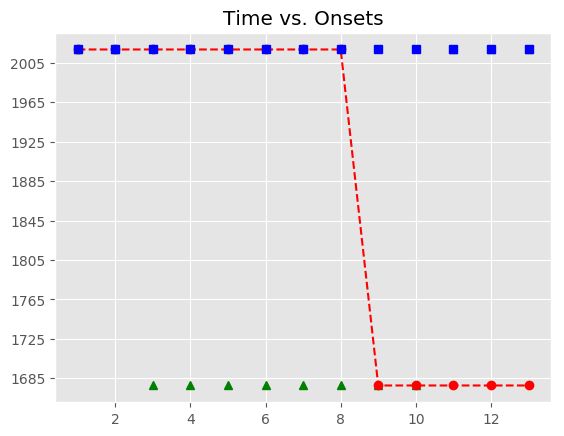

Source data for this figure (header and first rows):
, Asynchrony, Tap Onset, Test, True Onset, User ID, IOI, Max, Min, Sanitized Tap Onset, Sanitized Asynchrony, Sanitized Mean Asynchrony, Sanitized Std Dev Asynchrony, Mean Asynchrony, Std Dev Asynchrony, Missed Taps, Phase Correction Response
1, -99.58, 2018-06-14 13:51:29.341935000, A1a1, 2018-06-14 13:51:29.441512000, 367, 0 days 00:00:01.346757000, 2018-06-14 13:51:30.114890500, 2018-06-14 13:51:28.779743000, 2018-06-14 13:51:29.341935000, -99.58, -123.7, 108.7, 6910, 4426, 8, 36.61
2, -62.97, 2018-06-14 13:51:30.725298000, A1a1, 2018-06-14 13:51:30.788269000, 367, 0 days 00:00:01.323538000, 2018-06-14 13:51:31.450038000, 2018-06-14 13:51:30.114890500, 2018-06-14 13:51:30.725298000, -62.97, -123.7, 108.7, 6910, 4426, 8, 
3, 10397, 2018-06-14 13:51:42.509040000, A1a1, 2018-06-14 13:51:32.111807000, 367, 0 days 00:00:01.346757000, 2018-06-14 13:51:32.785185500, 2018-06-14 13:51:31.450038000, , , -123.7, 108.7, 6910, 4426, 8, 
4, 10657, 2018-06-14 13:51:44.115560000, A1a1, 2018-06-14 13:51:33.458564000, 367, 0 days 00:00:01.323537000, 2018-06-14 13:51:34.120332500, 2018-06-14 13:51:32.785185500, , , -123.7, 108.7, 6910, 4426, 8, 
5, 9358, 2018-06-14 13:51:44.140535000, A1a1, 2018-06-14 13:51:34.782101000, 367, 0 days 00:00:01.346758000, 2018-06-14 13:51:35.455480000, 2018-06-14 13:51:34.120332500, , , -123.7, 108.7, 6910, 4426, 8, 
6, 9163, 2018-06-14 13:51:45.292230000, A1a1, 2018-06-14 13:51:36.128859000, 367, 0 days 00:00:01.323537000, 2018-06-14 13:51:36.790627500, 2018-06-14 13:51:35.455480000, , , -123.7, 108.7, 6910, 4426, 8, 
7, 7994, 2018-06-14 13:51:45.446092000, A1a1, 2018-06-14 13:51:37.452396000, 367, 0 days 00:00:01.323538000, 2018-06-14 13:51:38.114165000, 2018-06-14 13:51:36.790627500, , , -123.7, 108.7, 6910, 4426, 8, 
8, 7876, 2018-06-14 13:51:46.651611000, A1a1, 2018-06-14 13:51:38.775934000, 367, 0 days 00:00:01.346757000, 2018-06-14 13:51:39.449312500, 2018-06-14 13:51:38.114165000, , , -123.7, 108.7, 6910, 4426, 8, 
9, , , A1a1, 2018-06-14 13:51:40.122691000, 367, 0 days 00:00:01.323537000, 2018-06-14 13:51:40.784459500, 2018-06-14 13:51:39.449312500, , , -123.7, 108.7, 6910, 4426, 8, 
10, , , A1a1, 2018-06-14 13:51:41.446228000, 367, 0 days 00:00:01.346758000, 2018-06-14 13:51:42.119607000, 2018-06-14 13:51:40.784459500, , , -123.7, 108.7, 6910, 4426, 8, 
11, , , A1a1, 2018-06-14 13:51:42.792986000, 367, 0 days 00:00:01.323537000, 2018-06-14 13:51:43.454754500, 2018-06-14 13:51:42.119607000, 2018-06-14 13:51:42.509040000, -283.9, -123.7, 108.7, 6910, 4426, 8, 283
12, , , A1a1, 2018-06-14 13:51:44.116523000, 367, 0 days 00:00:01.346757000, 2018-06-14 13:51:44.789901500, 2018-06-14 13:51:43.454754500, 2018-06-14 13:51:44.115560000, -0.963, -123.7, 108.7, 6910, 4426, 8, -170.1
13, , , A1a1, 2018-06-14 13:51:45.463280000, 367, 0 days 00:00:01.323538000, 2018-06-14 13:51:46.125049000, 2018-06-14 13:51:44.789901500, 2018-06-14 13:51:45.292230000, -171.1, -123.7, 108.7, 6910, 4426, 8, 
